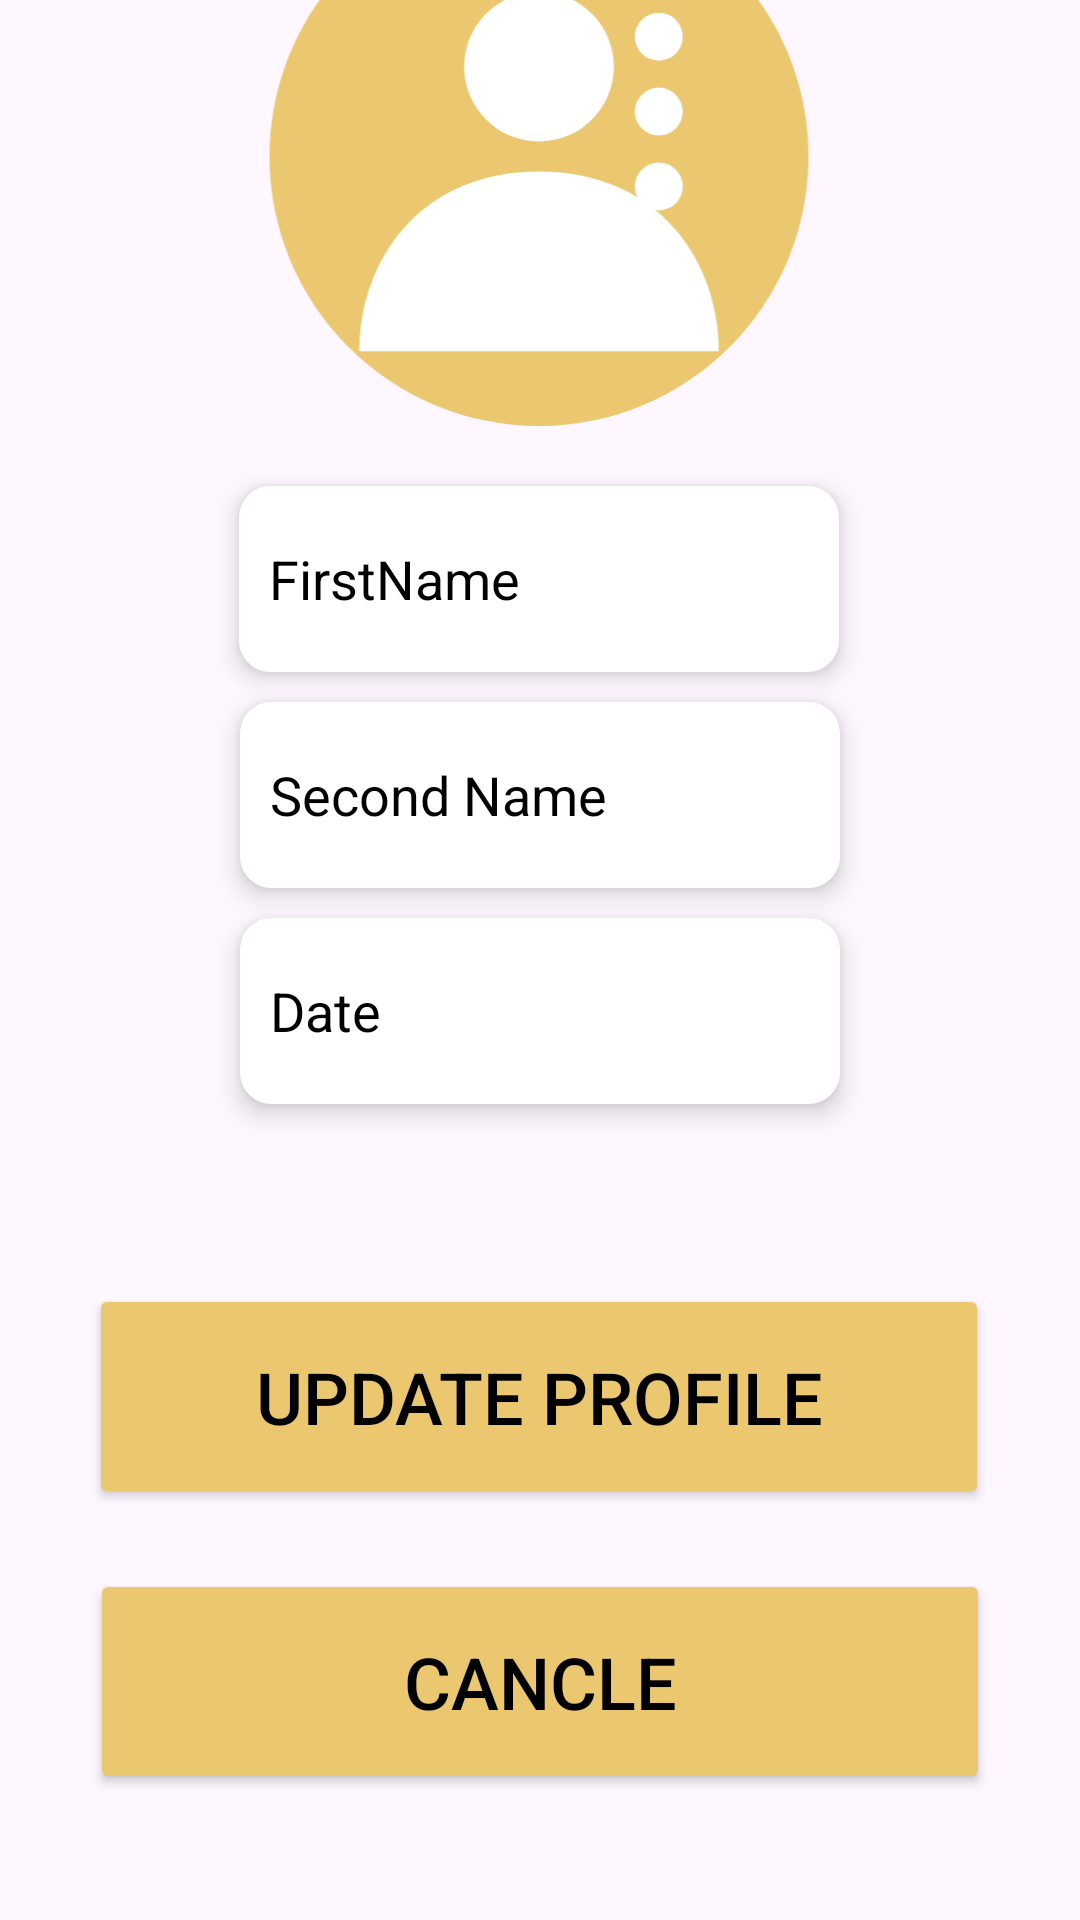

Here is an Android app screen rendered from its layout file. Give the layout XML and the strings, colors and styles it references.
<!-- AndroidManifest.xml: application theme Theme.MentalState -->
<!-- res/layout/activity_prochangeinfo.xml -->
<?xml version="1.0" encoding="utf-8"?>
<androidx.constraintlayout.widget.ConstraintLayout xmlns:android="http://schemas.android.com/apk/res/android"
    xmlns:app="http://schemas.android.com/apk/res-auto"
    xmlns:tools="http://schemas.android.com/tools"
    android:id="@+id/main"
    android:layout_width="match_parent"
    android:layout_height="match_parent"
    tools:context=".ChangeInfo">

    <androidx.constraintlayout.widget.Group
        android:id="@+id/group"
        android:layout_width="wrap_content"
        android:layout_height="wrap_content" />

    <androidx.constraintlayout.widget.Group
        android:id="@+id/group2"
        android:layout_width="wrap_content"
        android:layout_height="wrap_content" />


    <ImageView
        android:id="@+id/imageView4"
        android:layout_width="wrap_content"
        android:layout_height="wrap_content"
        android:layout_marginBottom="488dp"
        app:layout_constraintBottom_toBottomOf="parent"
        app:layout_constraintEnd_toEndOf="@+id/firstnameedite"
        app:layout_constraintHorizontal_bias="0.55"
        app:layout_constraintStart_toStartOf="@+id/firstnameedite"
        app:srcCompat="@drawable/providerlogo" />

    <EditText
        android:id="@+id/firstnameedite"
        android:layout_width="200dp"
        android:layout_height="62dp"
        android:layout_margin="10dp"
        android:layout_marginTop="92dp"
        android:background="@drawable/edit_text_rounded_corner"
        android:elevation="5dp"
        android:hint="FirstName"
        android:inputType="text"
        android:padding="10dp"
        android:textColor="#000000"
        android:textColorHint="#000000"
        app:layout_constraintEnd_toEndOf="@+id/secondnameedit"
        app:layout_constraintHorizontal_bias="0.521"
        app:layout_constraintStart_toStartOf="@+id/secondnameedit"
        app:layout_constraintTop_toBottomOf="@+id/imageView4" />

    <EditText
        android:id="@+id/secondnameedit"
        android:layout_width="200dp"
        android:layout_height="62dp"
        android:layout_margin="10dp"
        android:layout_marginTop="110dp"
        android:background="@drawable/edit_text_rounded_corner"
        android:elevation="5dp"
        android:hint="Second Name"
        android:inputType="text"
        android:padding="10dp"
        android:textColor="#000000"
        android:textColorHint="#000000"
        app:layout_constraintEnd_toEndOf="@+id/dateedit"
        app:layout_constraintStart_toStartOf="@+id/dateedit"
        app:layout_constraintTop_toBottomOf="@+id/firstnameedite" />

    <EditText
        android:id="@+id/dateedit"
        android:layout_width="200dp"
        android:layout_height="62dp"
        android:layout_margin="10dp"
        android:layout_marginTop="148dp"
        android:background="@drawable/edit_text_rounded_corner"
        android:elevation="5dp"
        android:hint="Date"
        android:inputType="text"
        android:padding="10dp"
        android:textColor="#000000"
        android:textColorHint="#000000"
        app:layout_constraintEnd_toEndOf="parent"
        app:layout_constraintStart_toStartOf="parent"
        app:layout_constraintTop_toBottomOf="@+id/secondnameedit" />

    <Button
        android:id="@+id/setchangebutton"
        android:layout_width="300dp"
        android:layout_height="75dp"
        android:layout_marginTop="60dp"
        android:backgroundTint="#EBC76F"
        android:text="Update Profile"
        android:textAlignment="center"
        android:textColor="#000000"
        android:textSize="24sp"
        app:layout_constraintEnd_toEndOf="parent"
        app:layout_constraintHorizontal_bias="0.496"
        app:layout_constraintStart_toStartOf="parent"
        app:layout_constraintTop_toBottomOf="@+id/dateedit" />

    <Button
        android:id="@+id/canclechangebutton"
        android:layout_width="300dp"
        android:layout_height="75dp"
        android:layout_marginTop="20dp"
        android:backgroundTint="#EBC76F"
        android:text="Cancle"
        android:textAlignment="center"
        android:textColor="#000000"
        android:textSize="24sp"
        app:layout_constraintEnd_toEndOf="parent"
        app:layout_constraintStart_toStartOf="parent"
        app:layout_constraintTop_toBottomOf="@+id/setchangebutton" />


</androidx.constraintlayout.widget.ConstraintLayout>
<!-- resources referenced by this layout -->
<resources>
  <!-- drawable edit_text_rounded_corner (drawable) -->
  <?xml version="1.0" encoding="utf-8"?>
  <shape android:shape="rectangle" xmlns:android="http://schemas.android.com/apk/res/android">
  
      <stroke android:width="1dp" android:color="@color/white"/>
      <corners android:radius="10dp"/>
      <solid android:color="@color/white"/>
  </shape>
  <!-- drawable providerlogo (drawable) -->
  <?xml version="1.0" encoding="utf-8"?>
  <vector xmlns:android="http://schemas.android.com/apk/res/android"
      android:width="200dp"
      android:height="200dp"
      android:viewportWidth="200"
      android:viewportHeight="200">
  
      
      <path
          android:fillColor="#EBC76F"
          android:pathData="M100,10 A90,90 0 1,1 100,190 A90,90 0 1,1 100,10"/>
  
      
      <path
          android:fillColor="#FFFFFF"
          android:pathData="M100,45 A25,25 0 1,1 100,95 A25,25 0 1,1 100,45"/>
  
      
      <path
          android:fillColor="#FFFFFF"
          android:pathData="M100,105 C60,105 40,135 40,165 L160,165 C160,135 140,105 100,105"/>
  
      
      <path
          android:fillColor="#FFFFFF"
          android:pathData="M140,52 A8,8 0 1,1 140,68 A8,8 0 1,1 140,52"/>
  
      <path
          android:fillColor="#FFFFFF"
          android:pathData="M140,77 A8,8 0 1,1 140,93 A8,8 0 1,1 140,77"/>
  
      <path
          android:fillColor="#FFFFFF"
          android:pathData="M140,102 A8,8 0 1,1 140,118 A8,8 0 1,1 140,102"/>
  
  </vector>
  <style name="Theme.MentalState" parent="Base.Theme.MentalState" />
  <color name="white">#FFFFFFFF</color>
  <style name="Base.Theme.MentalState" parent="Theme.Material3.DayNight.NoActionBar">
          
          
      </style>
</resources>
